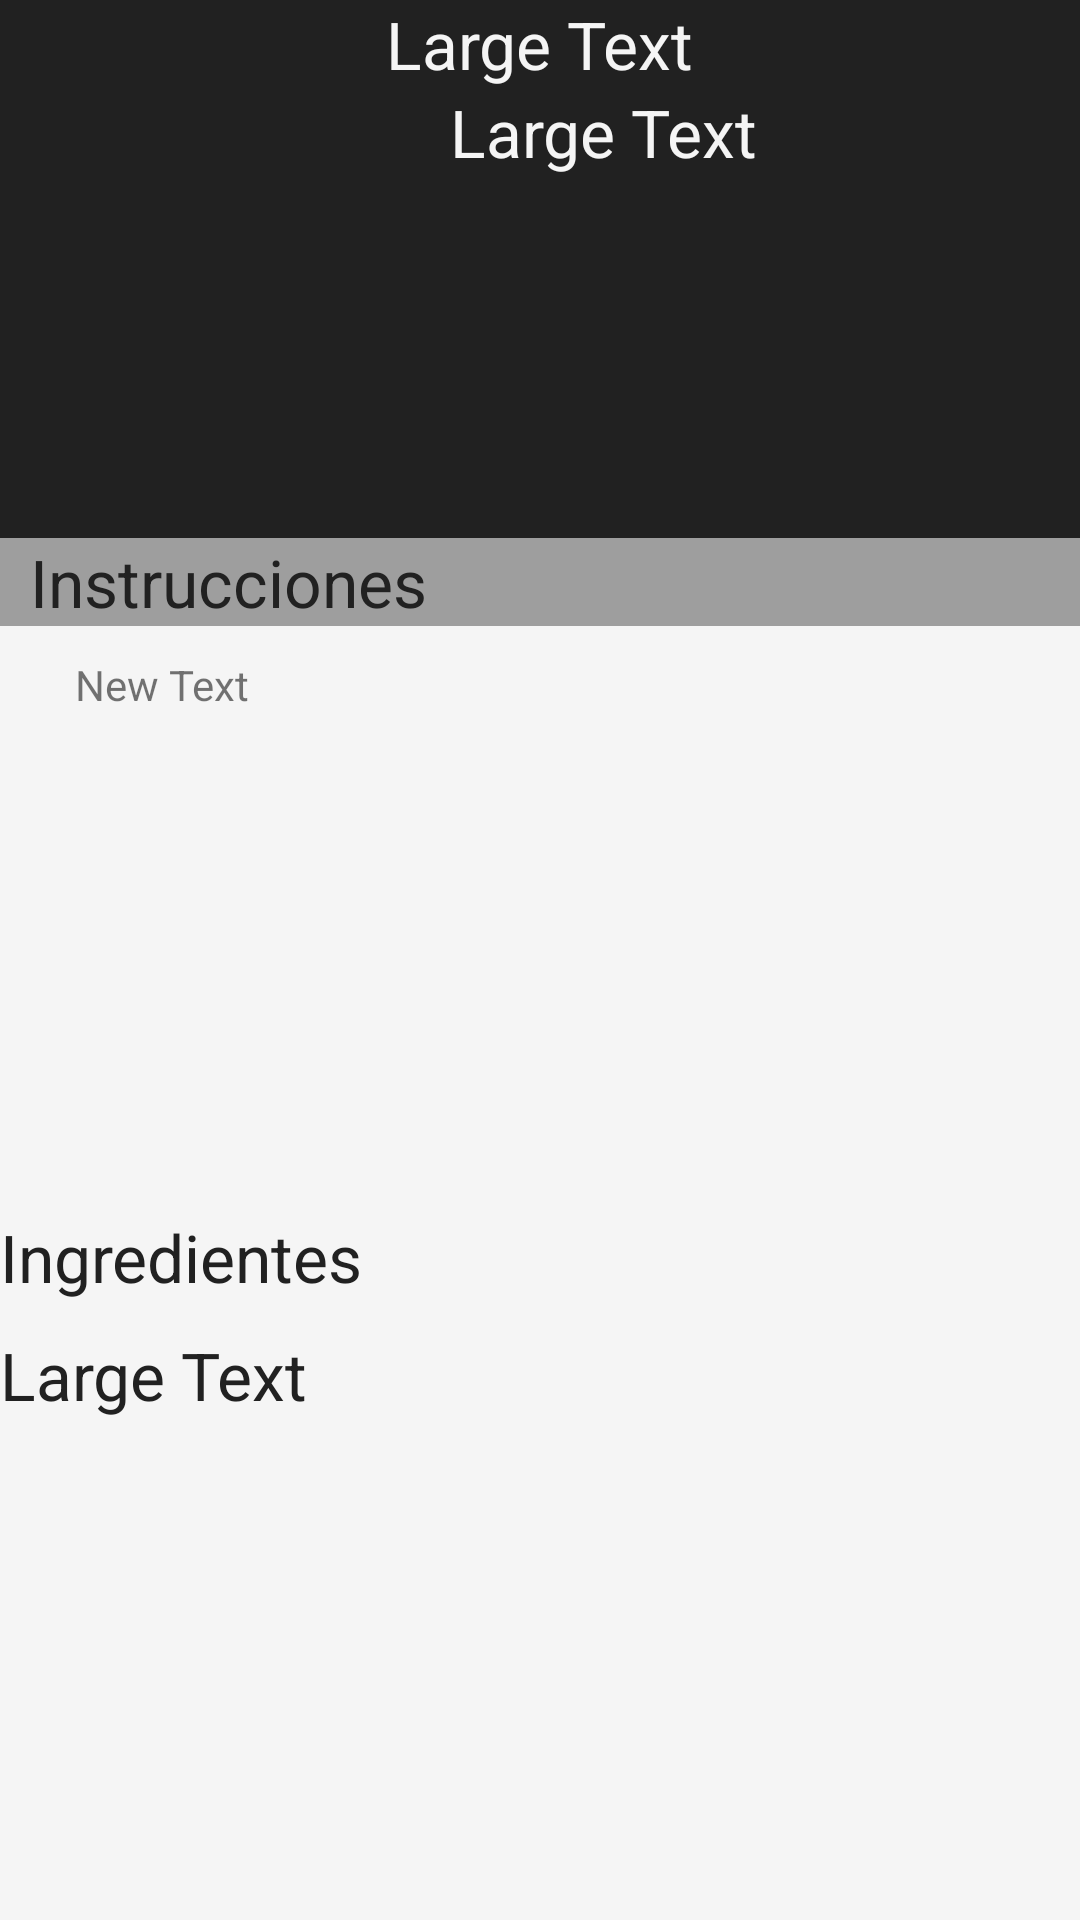

Write the Android layout XML for this screen, with the resource values it uses.
<!-- AndroidManifest.xml: application theme AppTheme -->
<!-- res/layout/activity_a__receta.xml -->
<LinearLayout xmlns:android="http://schemas.android.com/apk/res/android"
    xmlns:tools="http://schemas.android.com/tools" android:layout_width="match_parent"
    android:layout_height="match_parent" android:paddingLeft="@dimen/activity_horizontal_margin"
    android:paddingRight="@dimen/activity_horizontal_margin"
    android:paddingTop="@dimen/activity_vertical_margin"
    android:paddingBottom="@dimen/activity_vertical_margin"
    tools:context="com.example.ivan.recetario.A_Receta"
    android:orientation="vertical"
    android:weightSum="1"
    android:padding="0dp"
    android:background="@color/seis"
    >

    <LinearLayout
        android:orientation="horizontal"
        android:layout_width="wrap_content"
        android:layout_height="wrap_content"
        android:layout_gravity="center_horizontal"
        >

        <TextView
            android:layout_width="wrap_content"
            android:layout_height="wrap_content"
            android:textAppearance="?android:attr/textAppearanceLarge"
            android:text="Large Text"
            android:id="@+id/tvNom"
            android:layout_gravity="center_horizontal"
            android:textColor="@color/tres"/>
    </LinearLayout>

    <LinearLayout
        android:orientation="horizontal"
        android:layout_width="match_parent"
        android:layout_height="wrap_content"
        >

        <ImageView
            android:layout_width="150dp"
            android:layout_height="150dp"
            android:id="@+id/ivAreceta" />

        <TextView
            android:layout_width="wrap_content"
            android:layout_height="wrap_content"
            android:textAppearance="?android:attr/textAppearanceLarge"
            android:text="Large Text"
            android:id="@+id/tvCat"
            android:textColor="@color/tres"/>
    </LinearLayout>

    <LinearLayout
        android:orientation="horizontal"
        android:layout_width="match_parent"
        android:layout_height="wrap_content"
        android:background="@color/dos"
        android:paddingLeft="10dp">

        <TextView
            android:layout_width="wrap_content"
            android:layout_height="wrap_content"
            android:textAppearance="?android:attr/textAppearanceLarge"
            android:text="Instrucciones"
            android:id="@+id/textView" />
    </LinearLayout>

    <LinearLayout
        android:orientation="vertical"
        android:layout_width="match_parent"
        android:layout_height="match_parent"
        android:background="@color/tres">

        <TextView
            android:layout_width="match_parent"
            android:layout_height="wrap_content"
            android:text="New Text"
            android:id="@+id/tvInstr"
            android:layout_weight="2"
            android:paddingLeft="25dp"
            android:paddingTop="10dp" />

        <TextView
            android:layout_width="wrap_content"
            android:layout_height="wrap_content"
            android:textAppearance="?android:attr/textAppearanceLarge"
            android:text="Ingredientes"
            android:id="@+id/textview"
            android:layout_weight="0" />

        <TextView
            android:layout_width="match_parent"
            android:layout_height="wrap_content"
            android:textAppearance="?android:attr/textAppearanceLarge"
            android:text="Large Text"
            android:id="@+id/tvIngredientes"
            android:layout_marginTop="10dp"
            android:layout_weight="2" />
    </LinearLayout>

</LinearLayout>
<!-- resources referenced by this layout -->
<resources>
  <color name="dos">#9E9E9E</color>
  <color name="seis">#212121</color>
  <color name="tres">#F5F5F5</color>
  <style name="AppTheme" parent="Theme.AppCompat.Light.DarkActionBar">
          <item name="android:colorPrimaryDark" tools:targetApi="lollipop">@color/uno</item>
          <item name="android:colorPrimary" tools:targetApi="lollipop">@color/dos</item>
          <item name="android:textColorPrimary">@color/seis</item>
          <item name="android:icon">@color/cuatro</item>
          <item name="android:colorAccent" tools:targetApi="lollipop">@color/cinco</item>
  
      </style>
  <color name="uno">#616161</color>
  <color name="cuatro">#212121</color>
  <color name="cinco">#795548</color>
</resources>
